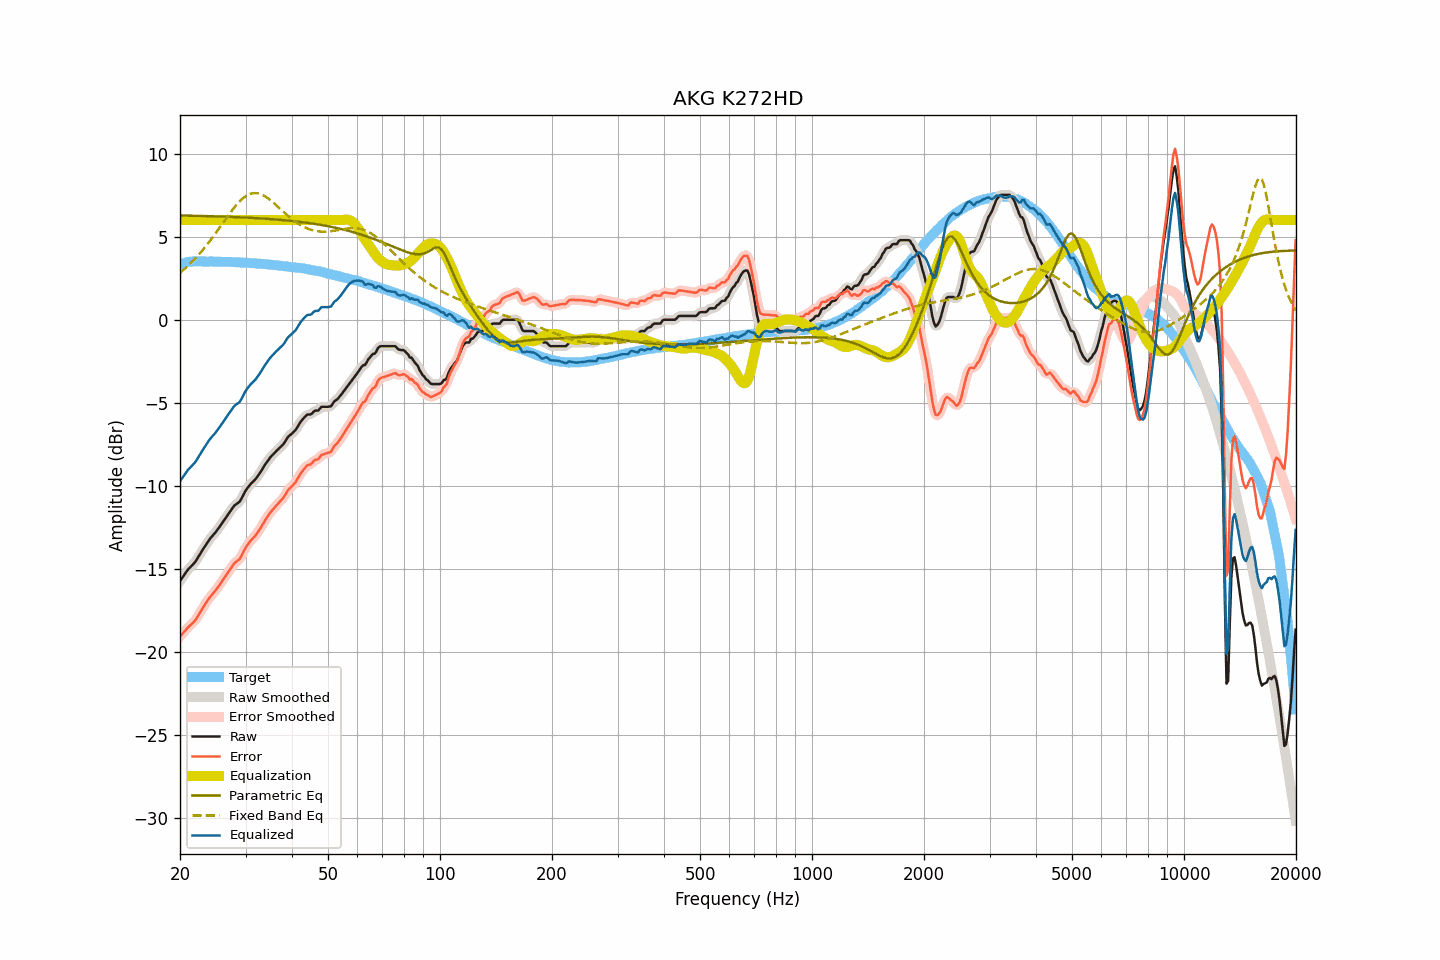

Data behind this chart, as committed beside it:
frequency, raw, smoothed, error, error_smoothed, equalization, parametric_eq, fixed_band_eq, equalized_raw, equalized_smoothed, target
20.00, -15.72, -15.72, -19.06, -19.07, 6.00, 6.28, 2.83, -9.72, -9.72, 3.35
20.20, -15.58, -15.57, -18.95, -18.95, 6.00, 6.28, 2.91, -9.58, -9.57, 3.38
20.40, -15.44, -15.43, -18.84, -18.84, 6.00, 6.28, 2.99, -9.44, -9.43, 3.41
20.61, -15.30, -15.30, -18.73, -18.73, 6.00, 6.27, 3.08, -9.30, -9.30, 3.42
20.81, -15.17, -15.16, -18.62, -18.62, 6.00, 6.27, 3.16, -9.17, -9.16, 3.46
21.02, -15.03, -15.04, -18.51, -18.52, 6.00, 6.27, 3.25, -9.03, -9.04, 3.48
21.23, -14.93, -14.93, -18.42, -18.42, 6.00, 6.27, 3.35, -8.93, -8.93, 3.49
21.44, -14.83, -14.83, -18.33, -18.33, 6.00, 6.27, 3.44, -8.83, -8.83, 3.50
21.66, -14.73, -14.73, -18.24, -18.24, 6.00, 6.26, 3.54, -8.73, -8.73, 3.51
21.87, -14.63, -14.62, -18.14, -18.14, 6.00, 6.26, 3.64, -8.63, -8.62, 3.51
22.09, -14.50, -14.49, -18.02, -18.01, 6.00, 6.26, 3.74, -8.50, -8.49, 3.52
22.31, -14.34, -14.34, -17.86, -17.86, 6.00, 6.26, 3.85, -8.34, -8.34, 3.52
22.54, -14.18, -14.18, -17.70, -17.70, 6.00, 6.25, 3.96, -8.18, -8.18, 3.52
22.76, -14.02, -14.02, -17.54, -17.53, 6.00, 6.25, 4.07, -8.02, -8.02, 3.52
22.99, -13.86, -13.86, -17.37, -17.37, 6.00, 6.25, 4.18, -7.86, -7.86, 3.51
23.22, -13.71, -13.71, -17.22, -17.22, 6.00, 6.25, 4.30, -7.71, -7.71, 3.51
23.45, -13.56, -13.56, -17.06, -17.06, 6.00, 6.24, 4.42, -7.56, -7.56, 3.51
23.69, -13.41, -13.41, -16.92, -16.92, 6.00, 6.24, 4.54, -7.41, -7.41, 3.51
23.92, -13.27, -13.27, -16.77, -16.78, 6.00, 6.24, 4.67, -7.27, -7.27, 3.51
24.16, -13.14, -13.14, -16.65, -16.65, 6.00, 6.24, 4.80, -7.14, -7.14, 3.52
24.40, -13.03, -13.03, -16.54, -16.54, 6.00, 6.23, 4.93, -7.03, -7.03, 3.51
24.65, -12.92, -12.92, -16.42, -16.42, 6.00, 6.23, 5.06, -6.92, -6.92, 3.50
24.89, -12.81, -12.80, -16.31, -16.30, 6.00, 6.23, 5.19, -6.81, -6.80, 3.50
25.14, -12.68, -12.67, -16.18, -16.18, 6.00, 6.22, 5.33, -6.68, -6.67, 3.50
25.39, -12.54, -12.54, -16.04, -16.04, 6.00, 6.22, 5.46, -6.54, -6.54, 3.50
25.65, -12.41, -12.41, -15.91, -15.90, 6.00, 6.22, 5.60, -6.41, -6.41, 3.50
25.91, -12.27, -12.27, -15.76, -15.76, 6.00, 6.21, 5.74, -6.27, -6.27, 3.49
26.16, -12.13, -12.13, -15.61, -15.62, 6.00, 6.21, 5.87, -6.13, -6.13, 3.49
26.43, -11.99, -11.99, -15.48, -15.47, 6.00, 6.21, 6.01, -5.99, -5.99, 3.49
26.69, -11.85, -11.85, -15.33, -15.33, 6.00, 6.20, 6.15, -5.85, -5.85, 3.48
26.96, -11.70, -11.71, -15.18, -15.19, 6.00, 6.20, 6.28, -5.70, -5.71, 3.48
27.23, -11.57, -11.56, -15.05, -15.05, 6.00, 6.20, 6.41, -5.57, -5.56, 3.48
27.50, -11.43, -11.42, -14.91, -14.90, 6.00, 6.19, 6.54, -5.43, -5.42, 3.48
27.77, -11.29, -11.29, -14.76, -14.76, 6.00, 6.19, 6.67, -5.29, -5.29, 3.47
28.05, -11.17, -11.18, -14.64, -14.65, 6.00, 6.18, 6.79, -5.17, -5.18, 3.47
28.33, -11.10, -11.10, -14.55, -14.56, 6.00, 6.18, 6.91, -5.10, -5.10, 3.46
28.62, -11.03, -11.03, -14.48, -14.48, 6.00, 6.18, 7.02, -5.03, -5.03, 3.46
28.90, -10.96, -10.94, -14.41, -14.39, 6.00, 6.17, 7.12, -4.96, -4.94, 3.45
29.19, -10.81, -10.80, -14.25, -14.25, 6.00, 6.17, 7.22, -4.81, -4.80, 3.44
29.48, -10.62, -10.62, -14.07, -14.07, 6.00, 6.16, 7.30, -4.62, -4.62, 3.45
29.78, -10.43, -10.43, -13.87, -13.87, 6.00, 6.16, 7.38, -4.43, -4.43, 3.44
30.08, -10.25, -10.26, -13.69, -13.70, 6.00, 6.15, 7.45, -4.25, -4.26, 3.44
30.38, -10.12, -10.12, -13.54, -13.54, 6.00, 6.15, 7.51, -4.12, -4.12, 3.42
30.68, -10.00, -9.99, -13.42, -13.41, 6.00, 6.14, 7.55, -4.00, -3.99, 3.42
30.99, -9.88, -9.88, -13.29, -13.30, 6.00, 6.14, 7.59, -3.88, -3.88, 3.41
31.30, -9.78, -9.78, -13.19, -13.19, 6.00, 6.13, 7.61, -3.78, -3.78, 3.41
31.61, -9.69, -9.69, -13.09, -13.09, 6.00, 6.13, 7.63, -3.69, -3.69, 3.41
31.93, -9.59, -9.58, -12.98, -12.97, 6.00, 6.12, 7.63, -3.59, -3.58, 3.39
32.24, -9.46, -9.46, -12.84, -12.85, 6.00, 6.12, 7.62, -3.46, -3.46, 3.38
32.57, -9.32, -9.32, -12.70, -12.70, 6.00, 6.11, 7.60, -3.32, -3.32, 3.38
32.89, -9.18, -9.17, -12.55, -12.55, 6.00, 6.10, 7.57, -3.18, -3.17, 3.38
33.22, -9.02, -9.02, -12.38, -12.39, 6.00, 6.10, 7.53, -3.02, -3.02, 3.36
33.55, -8.87, -8.86, -12.23, -12.22, 6.00, 6.09, 7.48, -2.87, -2.86, 3.36
33.89, -8.71, -8.71, -12.06, -12.06, 6.00, 6.09, 7.42, -2.71, -2.71, 3.35
34.23, -8.57, -8.57, -11.91, -11.91, 6.00, 6.08, 7.36, -2.57, -2.57, 3.34
34.57, -8.44, -8.43, -11.77, -11.76, 6.00, 6.07, 7.29, -2.44, -2.43, 3.33
34.92, -8.30, -8.31, -11.62, -11.63, 6.00, 6.07, 7.22, -2.30, -2.31, 3.32
35.27, -8.19, -8.19, -11.50, -11.50, 6.00, 6.06, 7.14, -2.19, -2.19, 3.32
35.62, -8.09, -8.08, -11.39, -11.39, 6.00, 6.05, 7.06, -2.09, -2.08, 3.30
35.97, -7.99, -7.99, -11.27, -11.28, 6.00, 6.04, 6.97, -1.99, -1.99, 3.29
... 635 more rows
